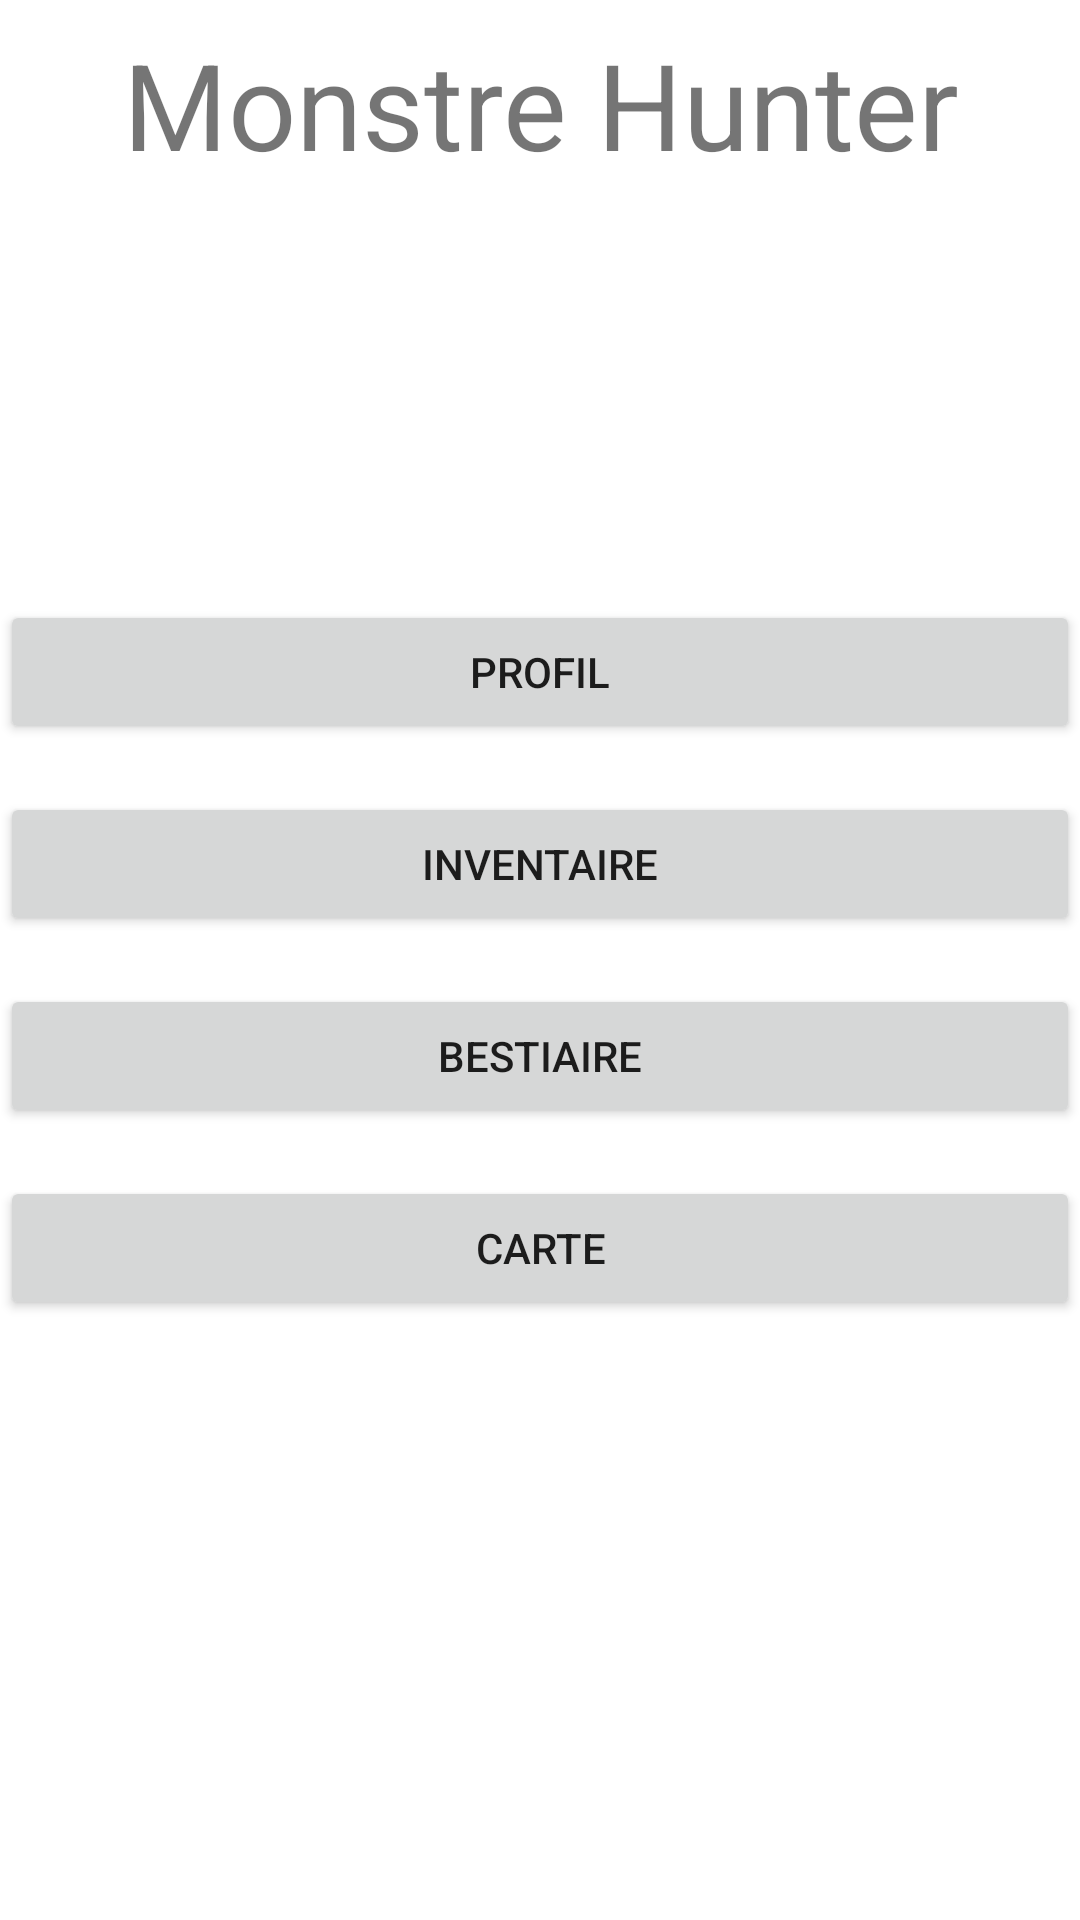

Produce the Android XML layout that renders to this screen, including the resource entries it uses.
<!-- AndroidManifest.xml: application theme Theme.MonstreHunter -->
<!-- res/layout/activity_main.xml -->
<?xml version="1.0" encoding="utf-8"?>
<androidx.constraintlayout.widget.ConstraintLayout xmlns:android="http://schemas.android.com/apk/res/android"
    xmlns:app="http://schemas.android.com/apk/res-auto"
    xmlns:tools="http://schemas.android.com/tools"
    android:layout_width="match_parent"
    android:layout_height="match_parent"
    tools:context=".MainActivity">

    <TextView
        android:id="@+id/titre"
        android:layout_width="match_parent"
        android:layout_height="wrap_content"
        android:text="Monstre Hunter"
        android:gravity="center"
        android:textSize="40sp"
        android:layout_marginTop="8dp"
        android:layout_marginStart="16dp"
        android:layout_marginEnd="16dp"
        app:layout_constraintTop_toTopOf="parent"/>

    <LinearLayout
        android:layout_width="match_parent"
        android:layout_height="match_parent"
        android:orientation="vertical"
        android:gravity="center">

        <Button
            android:id="@+id/profil"
            android:layout_width="match_parent"
            android:layout_height="wrap_content"
            android:text="Profil" />

        <Button
            android:id="@+id/inventaire"
            android:layout_width="match_parent"
            android:layout_height="wrap_content"
            android:text="Inventaire"
            android:layout_marginTop="16dp" />

        <Button
            android:id="@+id/bestiaire"
            android:layout_width="match_parent"
            android:layout_height="wrap_content"
            android:text="Bestiaire"
            android:layout_marginTop="16dp" />

        <Button
            android:id="@+id/carte"
            android:layout_width="match_parent"
            android:layout_height="wrap_content"
            android:text="Carte"
            android:layout_marginTop="16dp" />

    </LinearLayout>


</androidx.constraintlayout.widget.ConstraintLayout>
<!-- resources referenced by this layout -->
<resources>
  <style name="Theme.MonstreHunter" parent="Theme.MaterialComponents.DayNight.DarkActionBar">
          
          <item name="colorPrimary">@color/purple_500</item>
          <item name="colorPrimaryVariant">@color/purple_700</item>
          <item name="colorOnPrimary">@color/white</item>
          
          <item name="colorSecondary">@color/teal_200</item>
          <item name="colorSecondaryVariant">@color/teal_700</item>
          <item name="colorOnSecondary">@color/black</item>
          
          <item name="android:statusBarColor">?attr/colorPrimaryVariant</item>
          
      </style>
  <!-- not gathered from this repository: default colours our renderer supplied (Android Studio template values) -->
  <color name="purple_500">#FF6200EE</color>
  <color name="purple_700">#FF3700B3</color>
  <color name="teal_200">#FF03DAC5</color>
  <color name="teal_700">#FF018786</color>
  <color name="black">#FF000000</color>
  <color name="white">#FFFFFFFF</color>
</resources>
